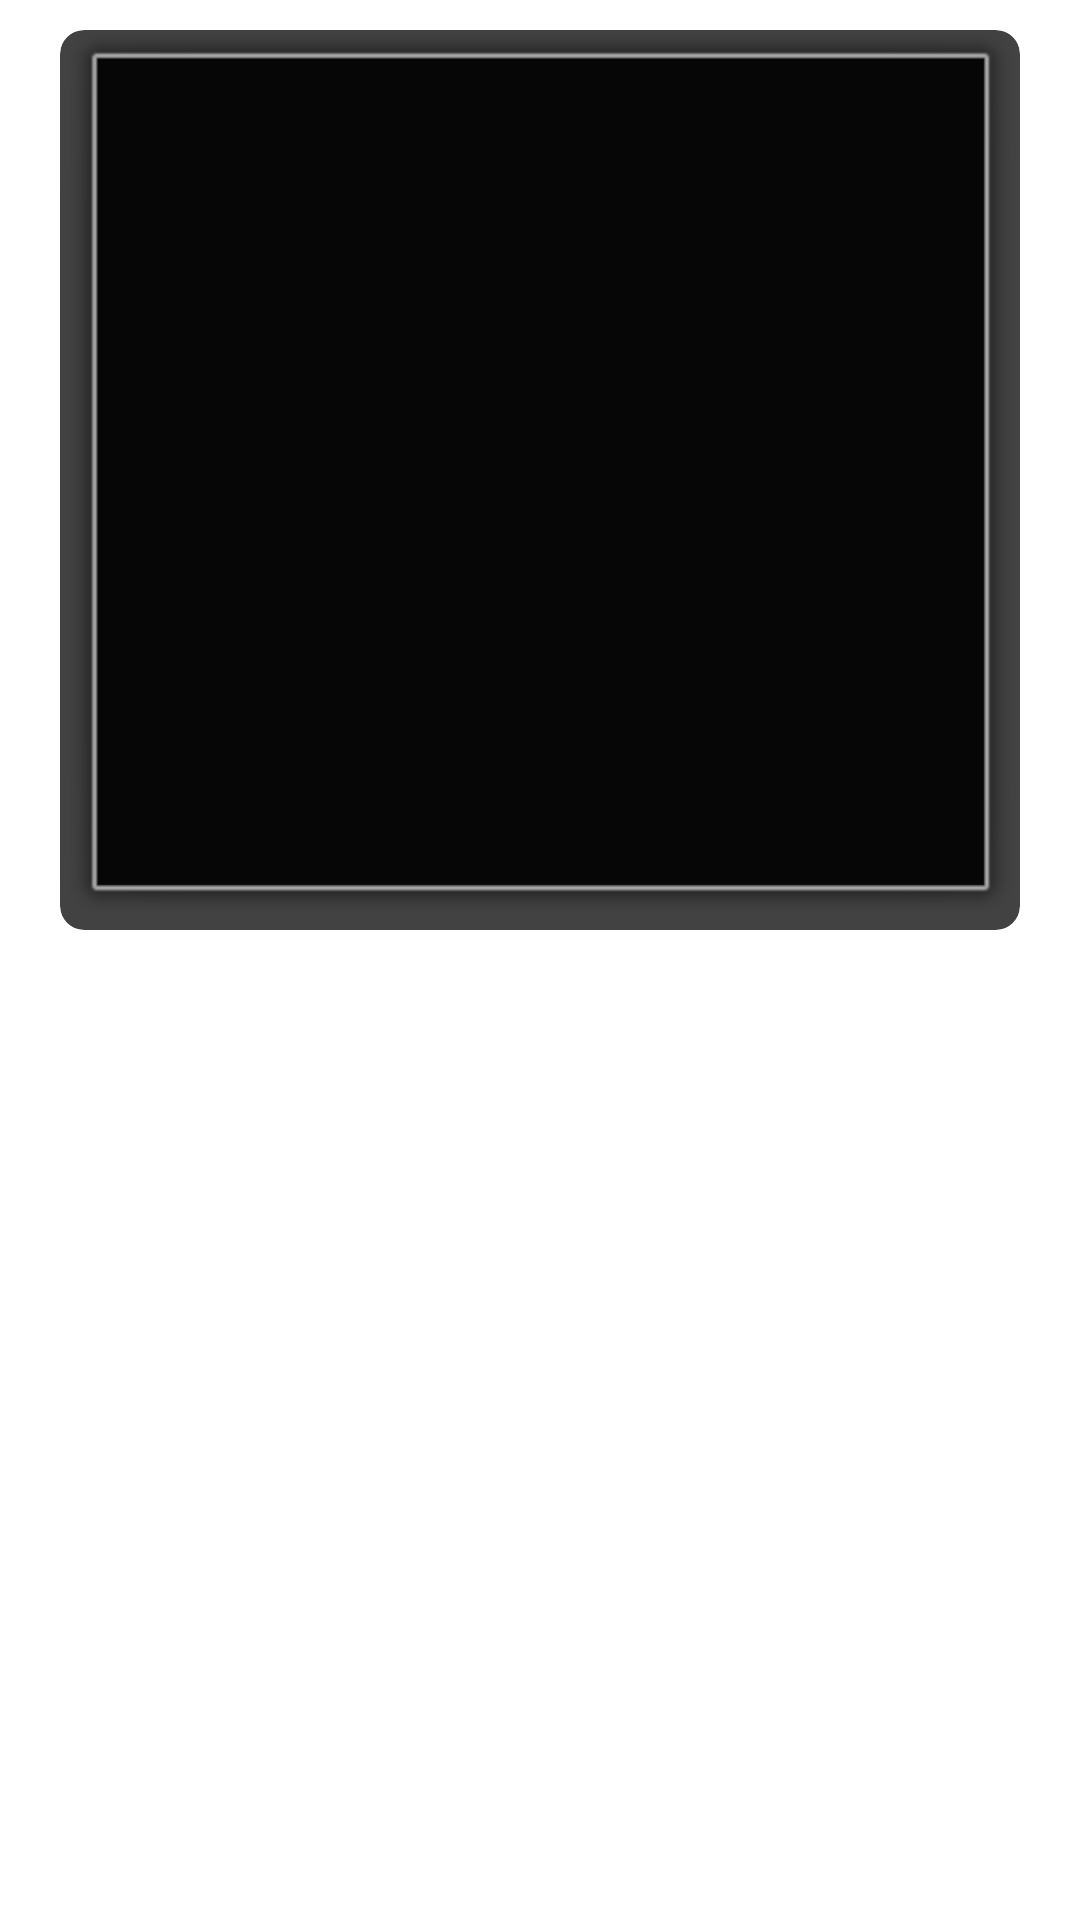

Reconstruct the res/layout file that produces this screen, plus the resources it refers to.
<!-- AndroidManifest.xml: application theme Theme.MarsRoverPhotos -->
<!-- res/layout/rover_photos.xml -->
<?xml version="1.0" encoding="utf-8"?>
<androidx.constraintlayout.widget.ConstraintLayout xmlns:android="http://schemas.android.com/apk/res/android"
    xmlns:app="http://schemas.android.com/apk/res-auto"
    xmlns:tools="http://schemas.android.com/tools"
    android:layout_width="match_parent"
    android:layout_height="wrap_content">

    <androidx.cardview.widget.CardView
        android:layout_width="0dp"
        android:layout_height="wrap_content"
        android:layout_marginLeft="20dp"
        android:layout_marginTop="10dp"
        android:layout_marginRight="20dp"
        android:padding="5dp"
        app:cardCornerRadius="8dp"
        app:cardMaxElevation="8dp"
        app:layout_constraintEnd_toEndOf="parent"
        app:layout_constraintStart_toStartOf="parent"
        app:layout_constraintTop_toTopOf="parent">

        <androidx.constraintlayout.widget.ConstraintLayout
            android:layout_width="match_parent"
            android:layout_height="match_parent">


            <ImageView
                android:id="@+id/roverImageCard"
                android:layout_width="0dp"
                android:layout_height="300dp"
                android:clickable="true"
                android:scaleType="fitXY"
                app:layout_constraintBottom_toBottomOf="parent"
                app:layout_constraintEnd_toEndOf="parent"
                app:layout_constraintStart_toStartOf="parent"
                app:layout_constraintTop_toTopOf="parent"
                app:layout_constraintVertical_bias="0.0"
                app:srcCompat="@android:drawable/alert_dark_frame"
                tools:ignore="SpeakableTextPresentCheck" />

        </androidx.constraintlayout.widget.ConstraintLayout>
    </androidx.cardview.widget.CardView>
</androidx.constraintlayout.widget.ConstraintLayout>
<!-- resources referenced by this layout -->
<resources>

</resources>
